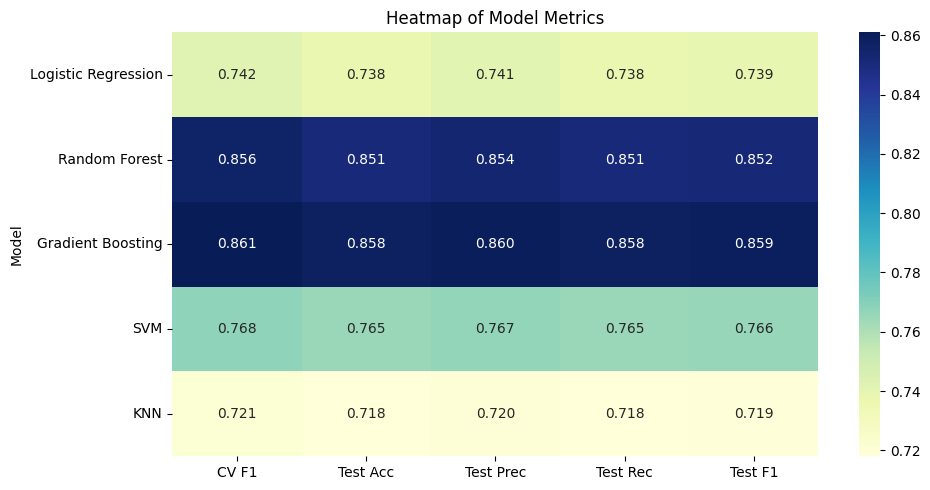

Recreate this plot in Python. (Note: this script raises an exception after producing the figure.)
import pandas as pd
import matplotlib.pyplot as plt
import seaborn as sns

# Данные

df = pd.DataFrame({
    'Model': [
        'Logistic Regression',
        'Random Forest',
        'Gradient Boosting',
        'SVM',
        'KNN'
    ],
    'CV F1': [0.742, 0.856, 0.861, 0.768, 0.721],
    'Test Acc': [0.738, 0.851, 0.858, 0.765, 0.718],
    'Test Prec': [0.741, 0.854, 0.860, 0.767, 0.720],
    'Test Rec': [0.738, 0.851, 0.858, 0.765, 0.718],
    'Test F1': [0.739, 0.852, 0.859, 0.766, 0.719]
})

plt.style.use('default')

fig, ax = plt.subplots(figsize=(10, 5))

sns.heatmap(
    df.set_index('Model'),
    annot=True,
    cmap='YlGnBu',
    fmt='.3f',
    ax=ax
)

ax.set_title('Heatmap of Model Metrics')

plt.tight_layout()
plt.savefig(
    './ML/reports/01_heatmap_metrics.png',
    dpi=300,
    bbox_inches='tight'
)
plt.close()


ranking = df.sort_values('Test F1')

fig, ax = plt.subplots(figsize=(8, 5))

ax.barh(
    ranking['Model'],
    ranking['Test F1']
)

ax.set_title('Model Ranking by Test F1')
ax.set_xlabel('Test F1')

plt.tight_layout()
plt.savefig(
    './ML/reports/02_test_f1_ranking.png',
    dpi=300,
    bbox_inches='tight'
)
plt.close()

print('Все графики успешно сохранены:')
print('01_heatmap_metrics.png')
print('02_test_f1_ranking.png')


# Данные из classification_report

df = pd.DataFrame({
    'Class': ['0', '1', '2', '3', '4'],
    'Precision': [0.97, 0.92, 0.95, 0.86, 0.72],
    'Recall': [0.98, 0.93, 0.94, 0.89, 0.92],
    'F1': [0.97, 0.92, 0.94, 0.88, 0.81],
    'Support': [7116, 66015, 117369, 17337, 2957]
})

plt.style.use('default')

fig, ax = plt.subplots(figsize=(10, 6))

df_plot = df[['Class', 'Precision', 'Recall', 'F1']].set_index('Class')

df_plot.plot(
    kind='bar',
    ax=ax,
    width=0.8
)

ax.set_title('Classification Metrics by Class')
ax.set_xlabel('Class')
ax.set_ylabel('Score')
ax.set_ylim(0, 1.05)
ax.grid(axis='y', linestyle='--', alpha=0.5)

plt.tight_layout()
plt.savefig(
    './ML/reports/03_class_metrics.png',
    dpi=300,
    bbox_inches='tight'
)
plt.close()


fig, ax = plt.subplots(figsize=(8, 5))

ax.plot(
    df['Class'],
    df['Precision'],
    marker='o',
    linewidth=2,
    label='Precision'
)

ax.plot(
    df['Class'],
    df['Recall'],
    marker='s',
    linewidth=2,
    label='Recall'
)

ax.set_title('Precision and Recall by Class')
ax.set_xlabel('Class')
ax.set_ylabel('Score')
ax.set_ylim(0.6, 1.02)
ax.legend()
ax.grid(True, linestyle='--', alpha=0.5)

plt.tight_layout()
plt.savefig(
    './ML/reports/04_precision_vs_recall.png',
    dpi=300,
    bbox_inches='tight'
)
plt.close()

print('03_class_metrics.png')
print('04_precision_vs_recall.png')
